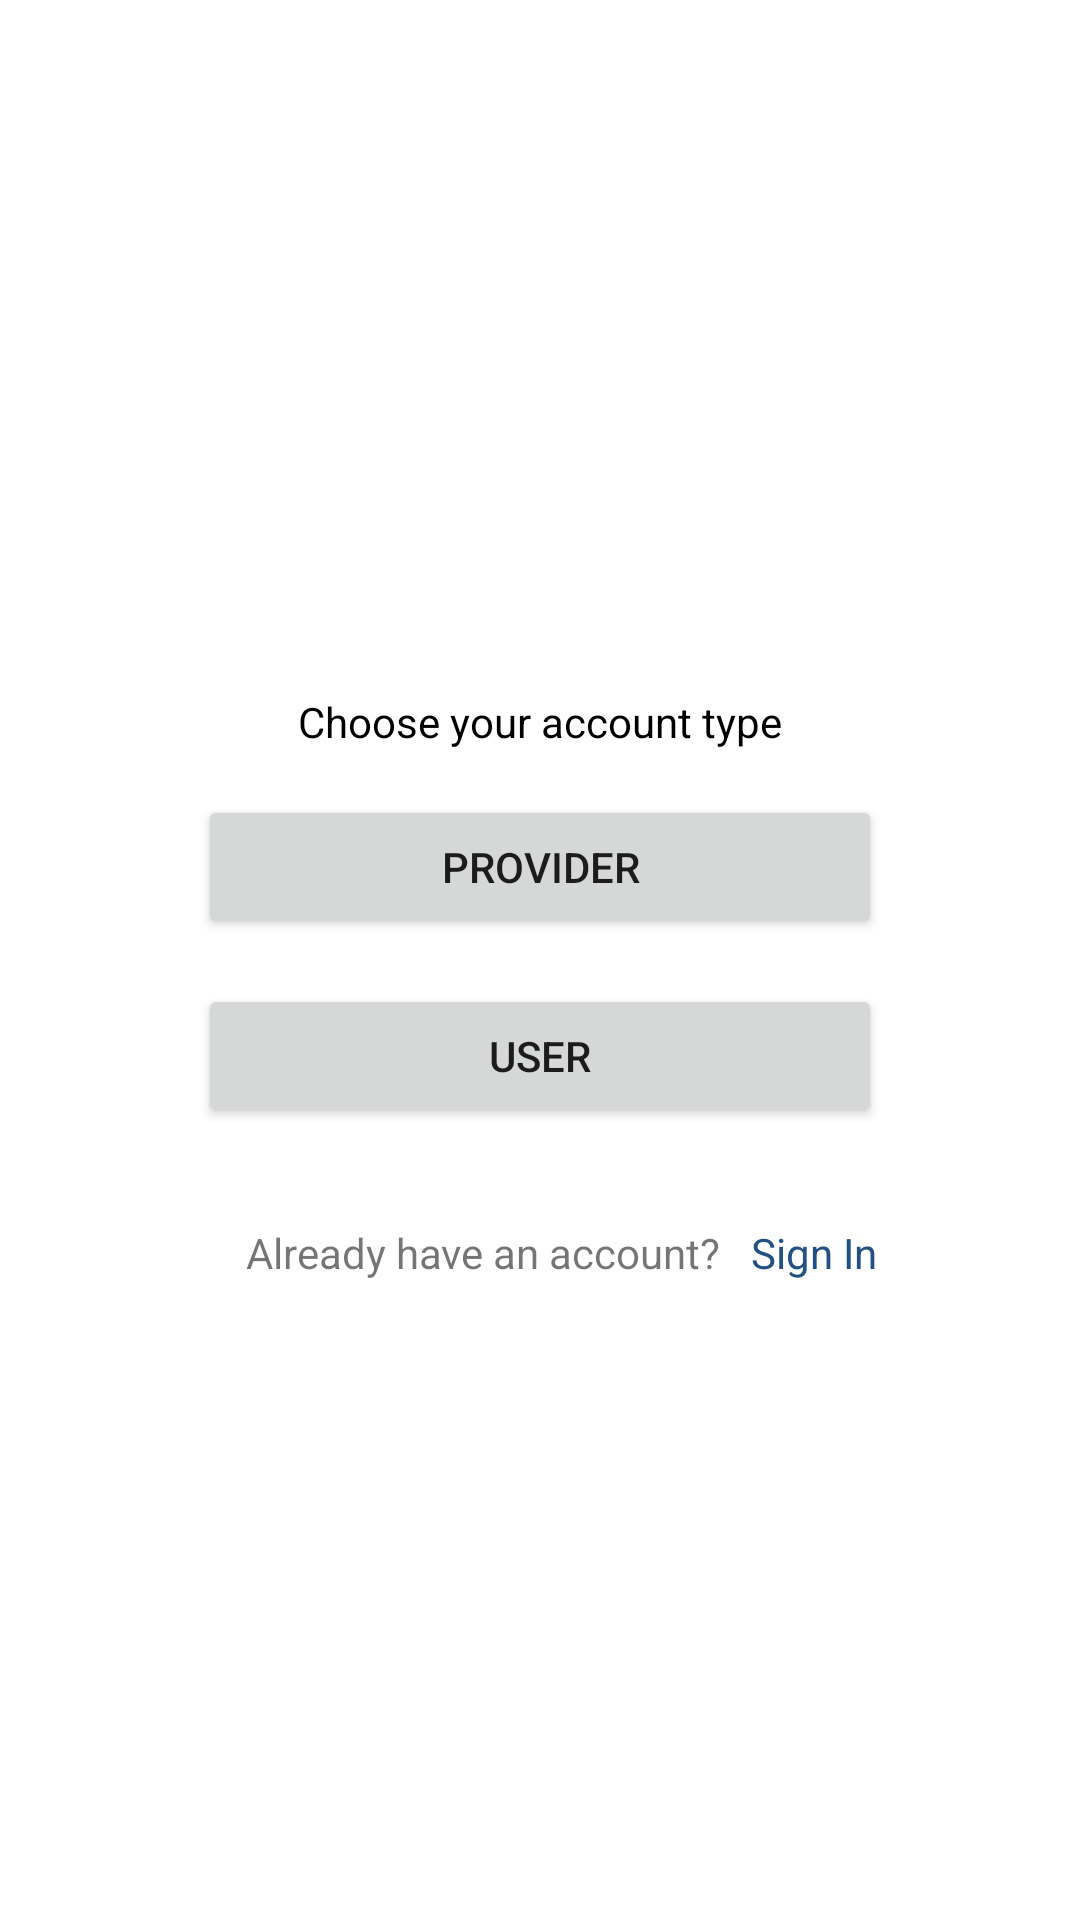

This screen was rendered from an Android layout file. Write that file and the resources it references.
<!-- AndroidManifest.xml: application theme AppTheme -->
<!-- res/layout/activity_options_sign_in_page.xml -->
<?xml version="1.0" encoding="utf-8"?>
<android.support.design.widget.CoordinatorLayout xmlns:android="http://schemas.android.com/apk/res/android"
    xmlns:app="http://schemas.android.com/apk/res-auto"
    xmlns:tools="http://schemas.android.com/tools"
    android:layout_width="match_parent"
    android:layout_height="match_parent"
    android:fitsSystemWindows="true"
    tools:context=".OptionsSignInPage">

    <LinearLayout
        android:layout_width="match_parent"
        android:layout_height="match_parent"
        android:orientation="vertical"
        android:padding="16dp"
        android:background="@color/white">

        <ImageView
            android:id="@+id/societyULogo"
            android:layout_width="200dp"
            android:layout_height="200dp"
            android:layout_gravity="center"
            android:layout_marginBottom="15sp"
            android:adjustViewBounds="true"
            android:scaleType="fitCenter"
            android:src="@mipmap/societyulogos"
            />

        <TextView
            android:id="@+id/chooseAccountType_tv"
            android:layout_width="wrap_content"
            android:layout_height="wrap_content"
            android:text="@string/chooseAcctType"
            android:textColor="@color/black"
            android:layout_gravity="center_horizontal"/>

        <Button
            android:id="@+id/chooseAccountTypeProvider_btn"
            android:text="@string/provider"
            android:layout_width="match_parent"
            android:layout_height="wrap_content"
            android:layout_gravity="center_horizontal"
            android:layout_marginTop="15dp"
            android:layout_marginRight="50dp"
            android:layout_marginLeft="50dp"
            android:clickable="true"
            android:onClick="providerAcctChosen"/>

        <Button
            android:id="@+id/chooseAccountTypeUser_btn_btn"
            android:text="@string/user"
            android:layout_width="match_parent"
            android:layout_height="wrap_content"
            android:layout_gravity="center_horizontal"
            android:layout_marginTop="15dp"
            android:layout_marginRight="50dp"
            android:layout_marginLeft="50dp"
            android:clickable="true"
            android:onClick="userAcctChosen"
            />

        <LinearLayout
            android:layout_width="match_parent"
            android:layout_height="wrap_content"
            android:orientation="horizontal"
            android:layout_marginTop="16dp"
            android:padding="16dp">

            <TextView
                android:layout_width="wrap_content"
                android:layout_height="wrap_content"
                android:text="@string/alreadyHasAcct"
                android:layout_marginLeft="50dp"/>

            <TextView
                android:layout_width="wrap_content"
                android:layout_height="wrap_content"
                android:id="@+id/optionsSignIn_btn"
                android:background="@null"
                android:text="@string/signIn"
                android:textColor="@color/Highlighted_blue"
                android:textAllCaps="false"
                android:clickable="true"
                android:onClick="toSignInPage"
                android:layout_marginLeft="10dp"/>
        </LinearLayout>

    </LinearLayout>

</android.support.design.widget.CoordinatorLayout>
<!-- resources referenced by this layout -->
<resources>
  <color name="Highlighted_blue">#215182</color>
  <color name="black">#000000</color>
  <color name="white">#ffffff</color>
  <!-- mipmap societyulogos (mipmap-anydpi-v26) -->
  <?xml version="1.0" encoding="utf-8"?>
  <adaptive-icon xmlns:android="http://schemas.android.com/apk/res/android">
      <background android:drawable="@drawable/societyulogo_background"/>
      <foreground android:drawable="@mipmap/societyuilogo_foreground"/>
  </adaptive-icon>
  <string name="alreadyHasAcct">Already have an account?</string>
  <string name="chooseAcctType">Choose your account type</string>
  <string name="provider">Provider</string>
  <string name="signIn">Sign In</string>
  <string name="user">User</string>
  <style name="AppTheme" parent="Theme.AppCompat.Light.DarkActionBar">
          
          <item name="colorPrimary">@color/colorPrimary</item>
          <item name="colorPrimaryDark">@color/colorPrimaryDark</item>
          <item name="colorAccent">@color/colorAccent</item>
          <item name="windowActionBar">false</item>
          <item name="windowNoTitle">true</item>
      </style>
  <color name="colorPrimary">#00bcd4</color>
  <color name="colorPrimaryDark">#0097a7</color>
  <color name="colorAccent">#f2fe71</color>
</resources>
